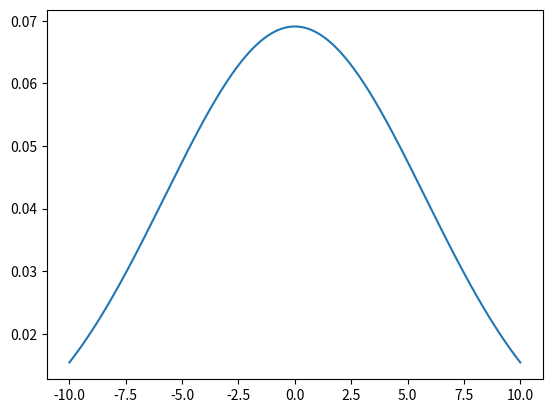

Python code for this plot:
# Normal Distribution
import numpy as np
import matplotlib.pyplot as plt
from scipy.stats import norm
import statistics

# Plot between -10 and 10 with 0.001 steps.
x_axis = np.arange(-10,10,0.001)

# Calculating mean and standard deviation
mean = statistics.mean(x_axis)
sd = statistics.stdev(x_axis)
print("Mean:-", mean)
print("Standard Deviation:-", sd)

# Plotting of Data
plt.plot(x_axis, norm.pdf(x_axis, mean, sd))
plt.show()